Labelled photos from "class-1", an image-classification folder in An0jin/Pytorch_Image_Classification_Transfer_Learning. The possible labels are: lie, seat, stay.

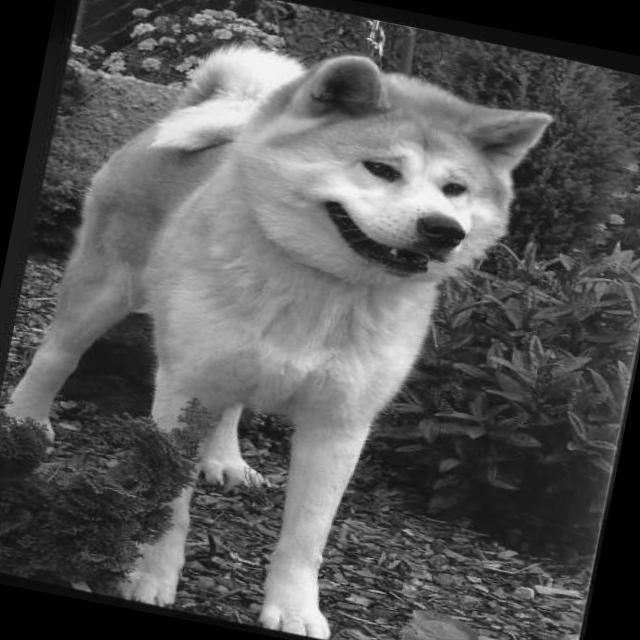
Label: stay

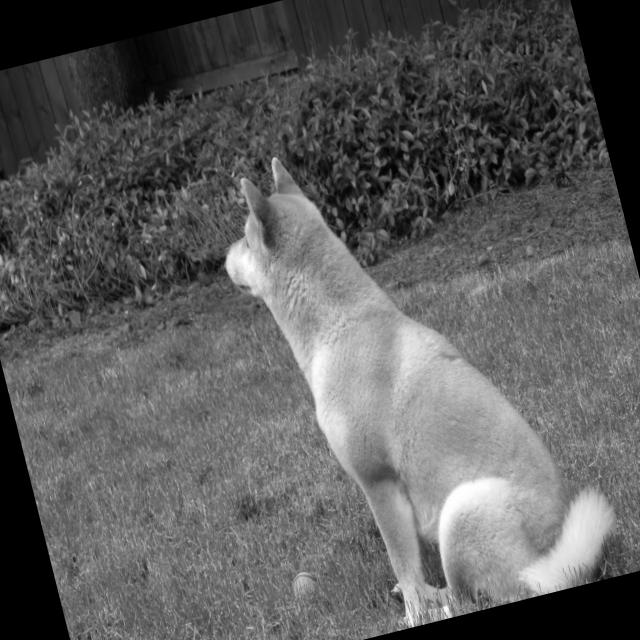
Label: seat

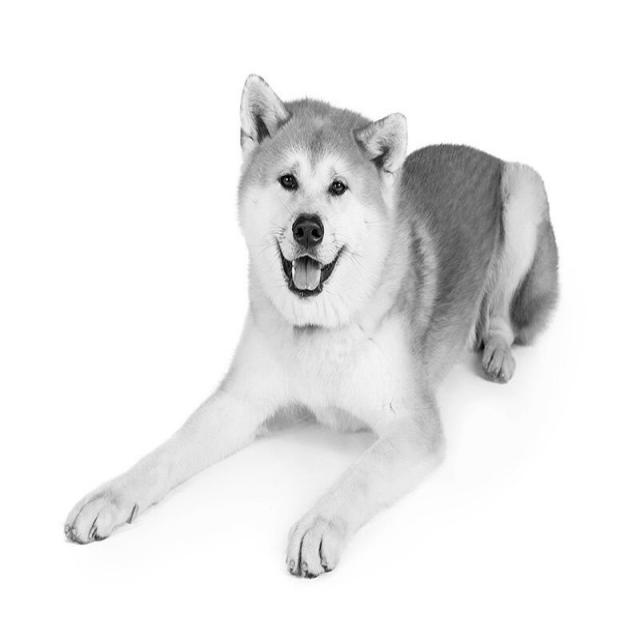
Label: lie

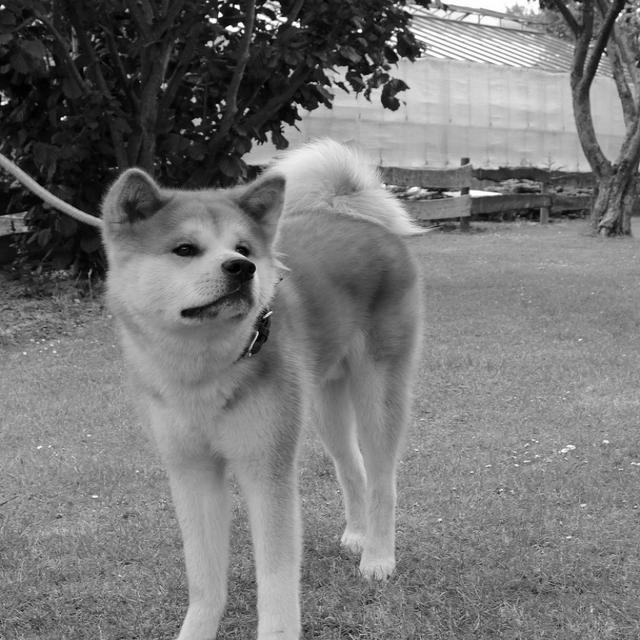
Label: stay

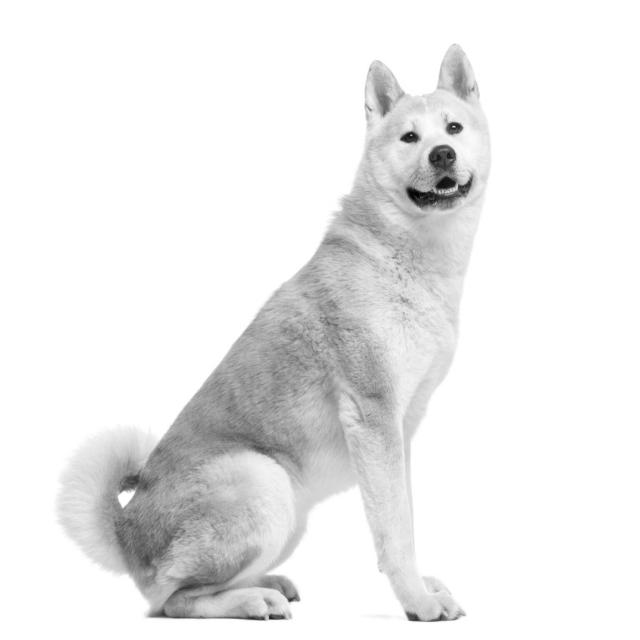
Label: seat

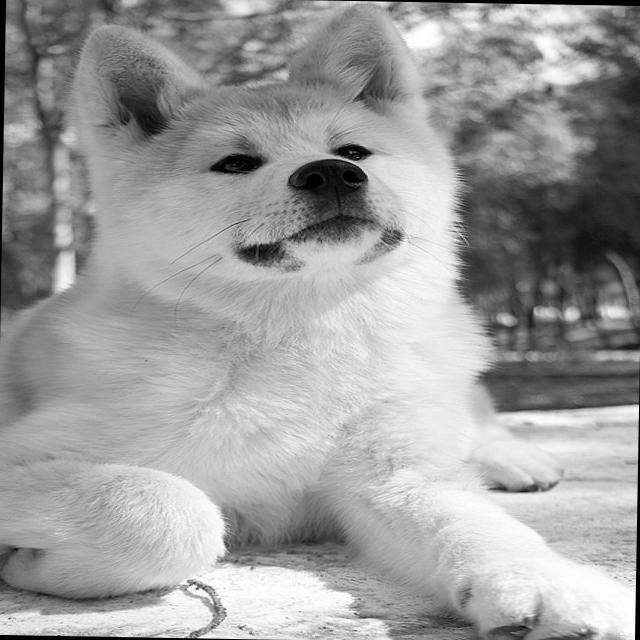
Label: lie
